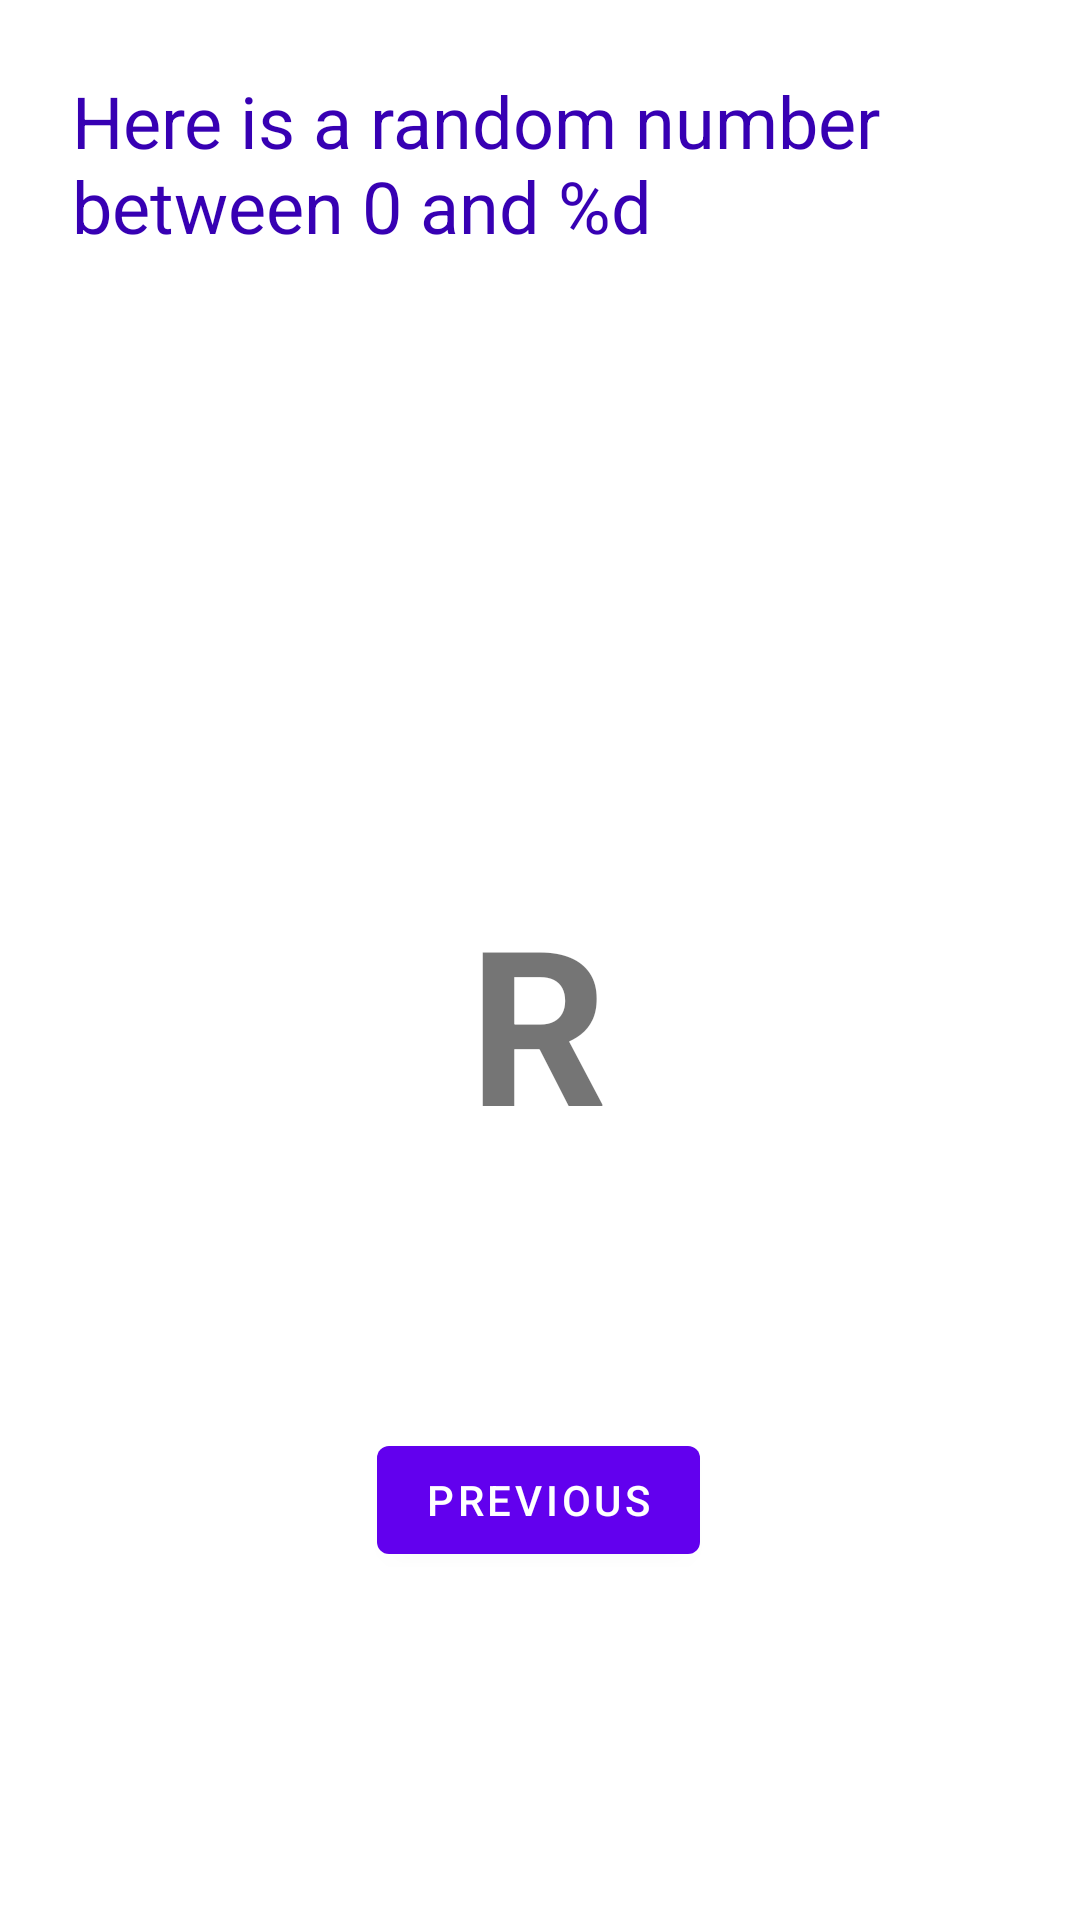

Here is an Android app screen rendered from its layout file. Give the layout XML and the strings, colors and styles it references.
<!-- AndroidManifest.xml: application theme Theme.DelaCalzada_MyFirstApp -->
<!-- res/layout/fragment_second.xml -->
<?xml version="1.0" encoding="utf-8"?>
<androidx.constraintlayout.widget.ConstraintLayout xmlns:android="http://schemas.android.com/apk/res/android"
    xmlns:app="http://schemas.android.com/apk/res-auto"
    xmlns:tools="http://schemas.android.com/tools"
    android:layout_width="match_parent"
    android:layout_height="match_parent"
    tools:context=".SecondFragment">

    <TextView
        android:id="@+id/textview_header"
        android:layout_width="0dp"
        android:layout_height="wrap_content"
        android:layout_marginStart="24dp"
        android:layout_marginTop="24dp"
        android:layout_marginEnd="24dp"
        android:text="@string/random_heading"
        android:textColor="@color/design_default_color_primary_dark"
        android:textSize="24sp"
        app:layout_constraintEnd_toEndOf="parent"
        app:layout_constraintHorizontal_bias="0.498"
        app:layout_constraintStart_toStartOf="parent"
        app:layout_constraintTop_toTopOf="parent" />

    <Button
        android:id="@+id/button_second"
        android:layout_width="wrap_content"
        android:layout_height="wrap_content"
        android:layout_marginBottom="116dp"
        android:text="@string/previous"
        app:layout_constraintBottom_toBottomOf="parent"
        app:layout_constraintEnd_toEndOf="parent"
        app:layout_constraintHorizontal_bias="0.498"
        app:layout_constraintStart_toStartOf="parent" />

    <TextView
        android:id="@+id/textview_random"
        android:layout_width="wrap_content"
        android:layout_height="wrap_content"
        android:layout_marginTop="136dp"
        android:color="@color/white"
        android:text="R"
        android:textSize="72sp"
        android:textStyle="bold"
        app:layout_constraintBottom_toTopOf="@+id/button_second"
        app:layout_constraintEnd_toEndOf="parent"
        app:layout_constraintHorizontal_bias="0.498"
        app:layout_constraintStart_toStartOf="parent"
        app:layout_constraintTop_toBottomOf="@+id/textview_header"
        app:layout_constraintVertical_bias="0.45" />
</androidx.constraintlayout.widget.ConstraintLayout>
<!-- resources referenced by this layout -->
<resources>
  <string name="previous">Previous</string>
  <string name="random_heading">Here is a random number between 0 and %d</string>
  <style name="Theme.DelaCalzada_MyFirstApp" parent="Theme.MaterialComponents.DayNight.DarkActionBar">
          
          <item name="colorPrimary">@color/purple_500</item>
          <item name="colorPrimaryVariant">@color/purple_700</item>
          <item name="colorOnPrimary">@color/white</item>
          
          <item name="colorSecondary">@color/teal_200</item>
          <item name="colorSecondaryVariant">@color/teal_700</item>
          <item name="colorOnSecondary">@color/black</item>
          
          <item name="android:statusBarColor" tools:targetApi="l">?attr/colorPrimaryVariant</item>
          
      </style>
  <!-- not gathered from this repository: default colours our renderer supplied (Android Studio template values) -->
  <color name="purple_500">#FF6200EE</color>
  <color name="purple_700">#FF3700B3</color>
  <color name="teal_200">#FF03DAC5</color>
  <color name="teal_700">#FF018786</color>
  <color name="black">#FF000000</color>
  <color name="white">#FFFFFFFF</color>
</resources>
